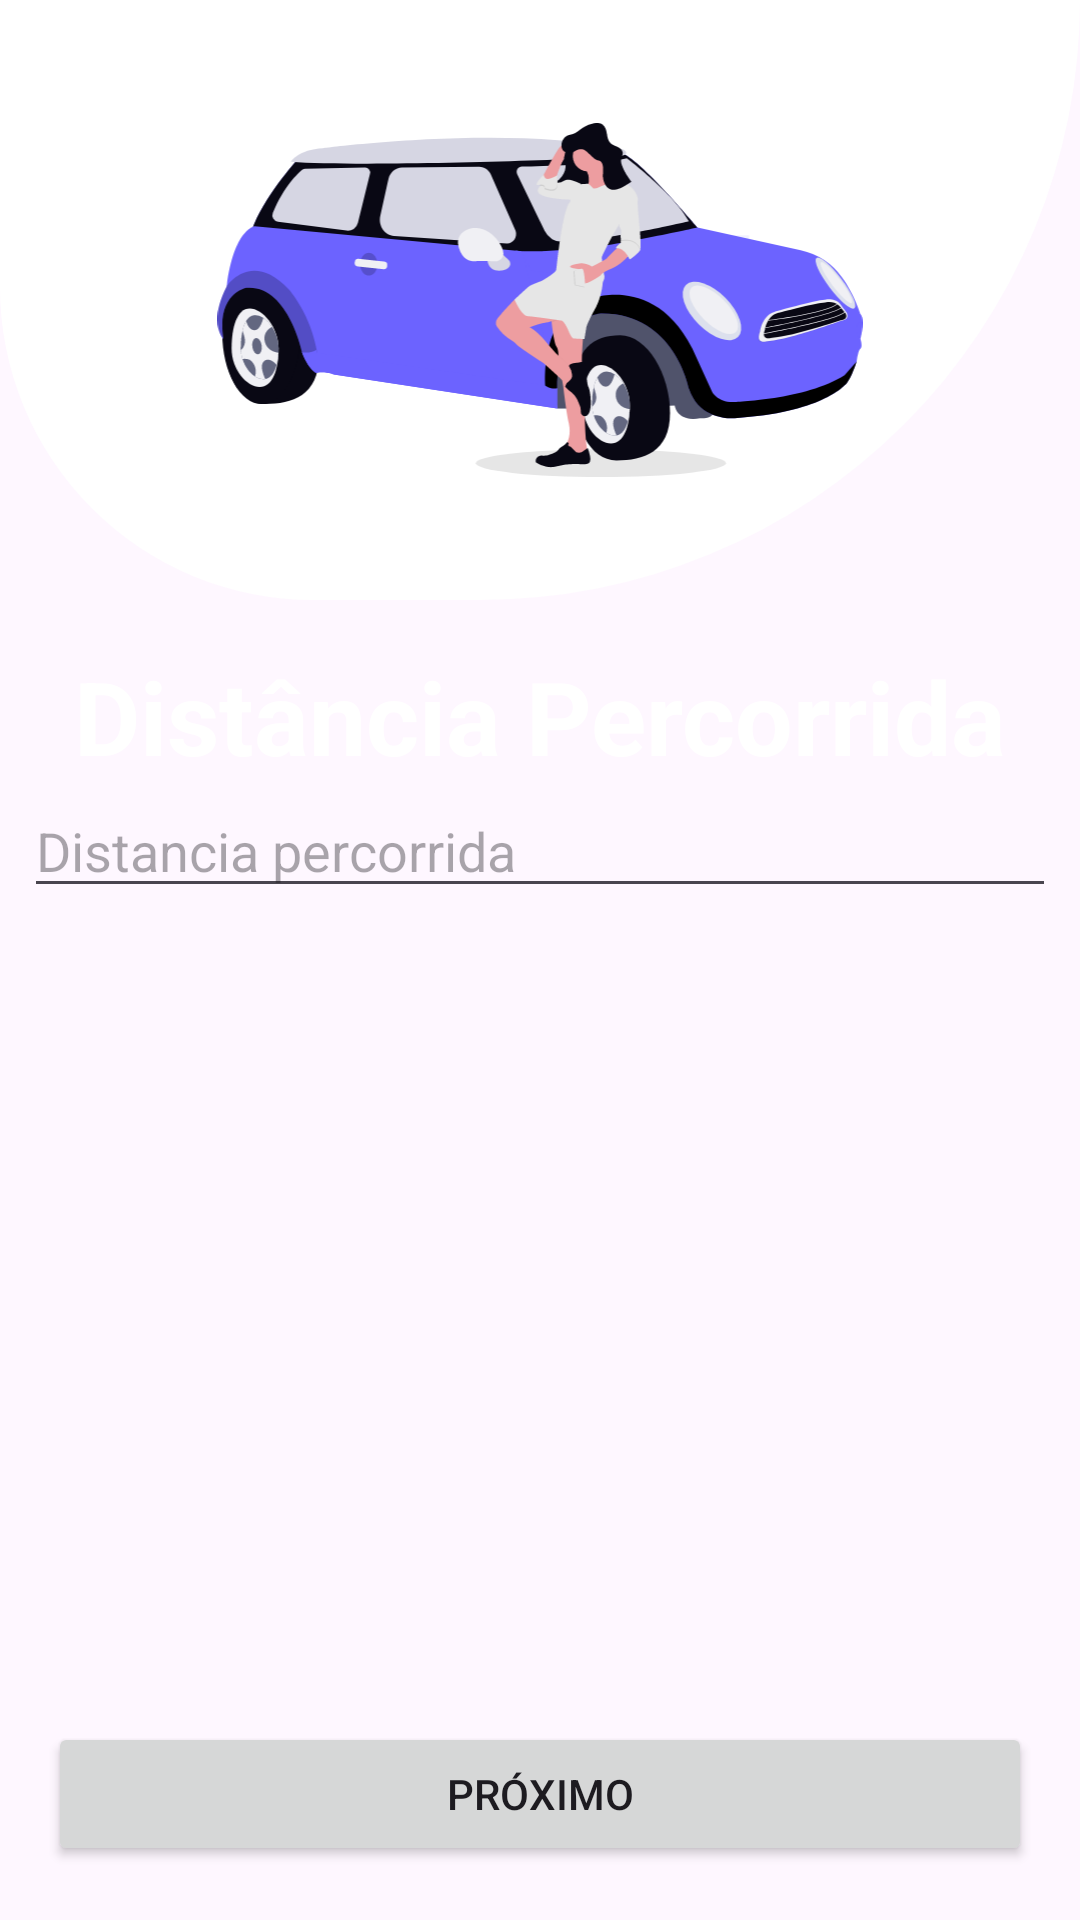

Here is an Android app screen rendered from its layout file. Give the layout XML and the strings, colors and styles it references.
<!-- AndroidManifest.xml: application theme Theme.FuelApp -->
<!-- res/layout/activity_distancia.xml -->
<?xml version="1.0" encoding="utf-8"?>
<androidx.constraintlayout.widget.ConstraintLayout xmlns:android="http://schemas.android.com/apk/res/android"
    xmlns:app="http://schemas.android.com/apk/res-auto"
    xmlns:tools="http://schemas.android.com/tools"
    android:id="@+id/main"
    android:background="@color/background"
    android:layout_width="match_parent"
    android:layout_height="match_parent"
    tools:context=".DistanciaActivity">

    <LinearLayout
        android:id="@+id/linearLayout2"
        android:layout_width="match_parent"
        android:layout_height="200dp"
        android:background="@drawable/bg_rounded"
        android:gravity="center"
        app:layout_constraintEnd_toEndOf="parent"
        app:layout_constraintHorizontal_bias="0.0"
        app:layout_constraintStart_toStartOf="parent"
        app:layout_constraintTop_toTopOf="parent">

        <ImageView
            android:layout_width="306dp"
            android:layout_height="118dp"
            android:contentDescription="@string/main_image"
            android:src="@drawable/icon_pin_car" />
    </LinearLayout>

    <EditText
        android:id="@+id/edtDistancia"
        android:layout_width="0dp"
        android:layout_height="wrap_content"
        android:layout_marginStart="8dp"
        android:layout_marginEnd="8dp"
        android:ems="10"
        android:hint="Distancia percorrida"
        android:textColor="@android:color/darker_gray"
        android:inputType="number"
        app:layout_constraintEnd_toEndOf="parent"
        app:layout_constraintStart_toStartOf="parent"
        app:layout_constraintTop_toBottomOf="@+id/textView2" />

    <Button
        android:id="@+id/btnPrecoConsumoProximo"
        android:layout_width="0dp"
        android:layout_height="wrap_content"
        android:layout_marginStart="16dp"
        android:layout_marginEnd="16dp"
        android:layout_marginBottom="18dp"
        android:text="Próximo"
        app:layout_constraintBottom_toBottomOf="parent"
        app:layout_constraintEnd_toEndOf="parent"
        app:layout_constraintStart_toStartOf="parent" />

    <TextView
        android:id="@+id/textView2"
        android:layout_width="wrap_content"
        android:layout_height="wrap_content"
        android:layout_marginStart="142dp"
        android:layout_marginTop="16dp"
        android:layout_marginEnd="142dp"
        android:text="Distância Percorrida"
        android:textColor="@color/white"
        android:textSize="34sp"
        android:textStyle="bold"
        app:layout_constraintEnd_toEndOf="parent"
        app:layout_constraintStart_toStartOf="parent"
        app:layout_constraintTop_toBottomOf="@+id/linearLayout2" />

</androidx.constraintlayout.widget.ConstraintLayout>
<!-- resources referenced by this layout -->
<resources>
  <!-- drawable bg_rounded (drawable) -->
  <?xml version="1.0" encoding="utf-8"?>
  <shape xmlns:android="http://schemas.android.com/apk/res/android"
      android:shape="rectangle">
  
      <solid android:color="@android:color/white" />
  
      <corners
          android:topRightRadius="0dp"
          android:topLeftRadius="0dp"
          android:bottomRightRadius="230dp"
          android:bottomLeftRadius="120dp"/>
  
      <padding
          android:left="12dp"
          android:top="12dp"
          android:bottom="12dp"
          android:right="12dp" />
  
  
  </shape>
  <!-- drawable icon_pin_car: vector/xml drawable (drawable, 26886 chars, omitted) -->
  <string name="main_image">Main Image</string>
  <style name="Theme.FuelApp" parent="Base.Theme.FuelApp" />
  <style name="Base.Theme.FuelApp" parent="Theme.Material3.DayNight.NoActionBar">
          
          
      </style>
  <!-- not gathered from this repository: default colours our renderer supplied (Android Studio template values) -->
  <color name="white">#FFFFFFFF</color>
</resources>
